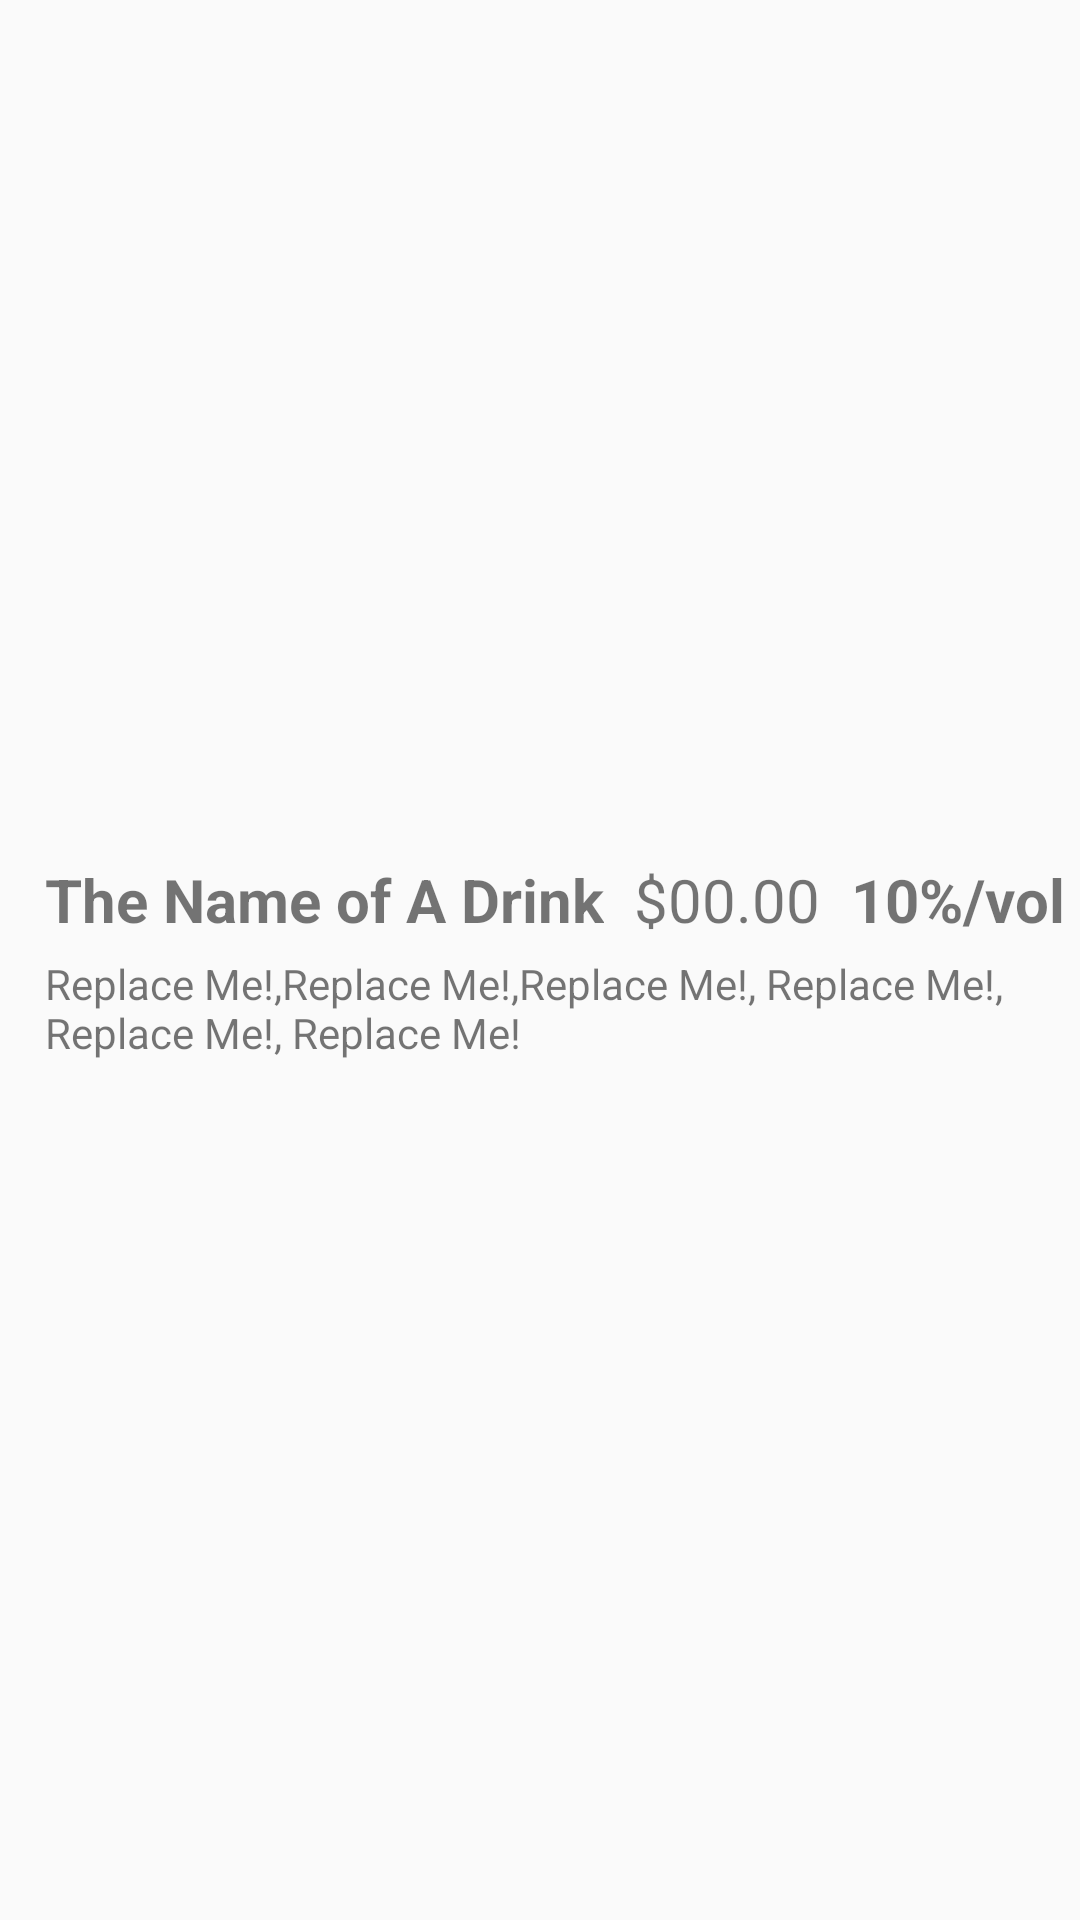

Layout XML and referenced resources for this Android screen:
<!-- AndroidManifest.xml: application theme AppTheme -->
<!-- res/layout/drink_list_item.xml -->
<?xml version="1.0" encoding="utf-8"?>
<RelativeLayout
    xmlns:android="http://schemas.android.com/apk/res/android" android:layout_width="match_parent"
    android:layout_height="100dp"
    android:gravity="center_vertical"
    android:padding="5dp">
    <TextView
        android:id="@+id/drink_title"
        android:layout_width="wrap_content"
        android:layout_height="wrap_content"
        android:text="The Name of A Drink"
        android:textSize="20dp"
        android:layout_marginLeft="10dp"
        android:textStyle="bold" />
    <TextView
        android:id="@+id/drink_price"
        android:layout_width="wrap_content"
        android:layout_height="wrap_content"
        android:layout_toRightOf="@id/drink_title"
        android:layout_alignBottom="@id/drink_title"
        android:layout_marginLeft="10dp"
        android:textSize="20dp"
        android:text="$00.00"/>
    <TextView
        android:id="@+id/drink_alcohol"
        android:layout_width="wrap_content"
        android:layout_height="wrap_content"
        android:layout_alignParentRight="true"
        android:layout_alignBottom="@id/drink_title"
        android:text="10%/vol"
        android:textStyle="bold"
        android:textSize="20dp"/>
    <TextView
        android:id="@+id/drink_ingredients"
        android:layout_width="match_parent"
        android:layout_height="wrap_content"
        android:layout_below="@id/drink_title"
        android:layout_marginLeft="10dp"
        android:layout_marginTop="5dp"
        android:text="Replace Me!,Replace Me!,Replace Me!, Replace Me!, Replace Me!, Replace Me!"/>

</RelativeLayout>
<!-- resources referenced by this layout -->
<resources>
  <style name="AppTheme" parent="Theme.AppCompat.Light.NoActionBar">
          
          <item name="colorPrimary">@color/colorPrimary</item>
          <item name="colorPrimaryDark">@color/colorPrimaryDark</item>
          <item name="colorAccent">@color/colorAccent</item>
      </style>
  <color name="colorPrimary">#df7070</color>
  <color name="colorPrimaryDark">#00574B</color>
  <color name="colorAccent">#D81B60</color>
</resources>
